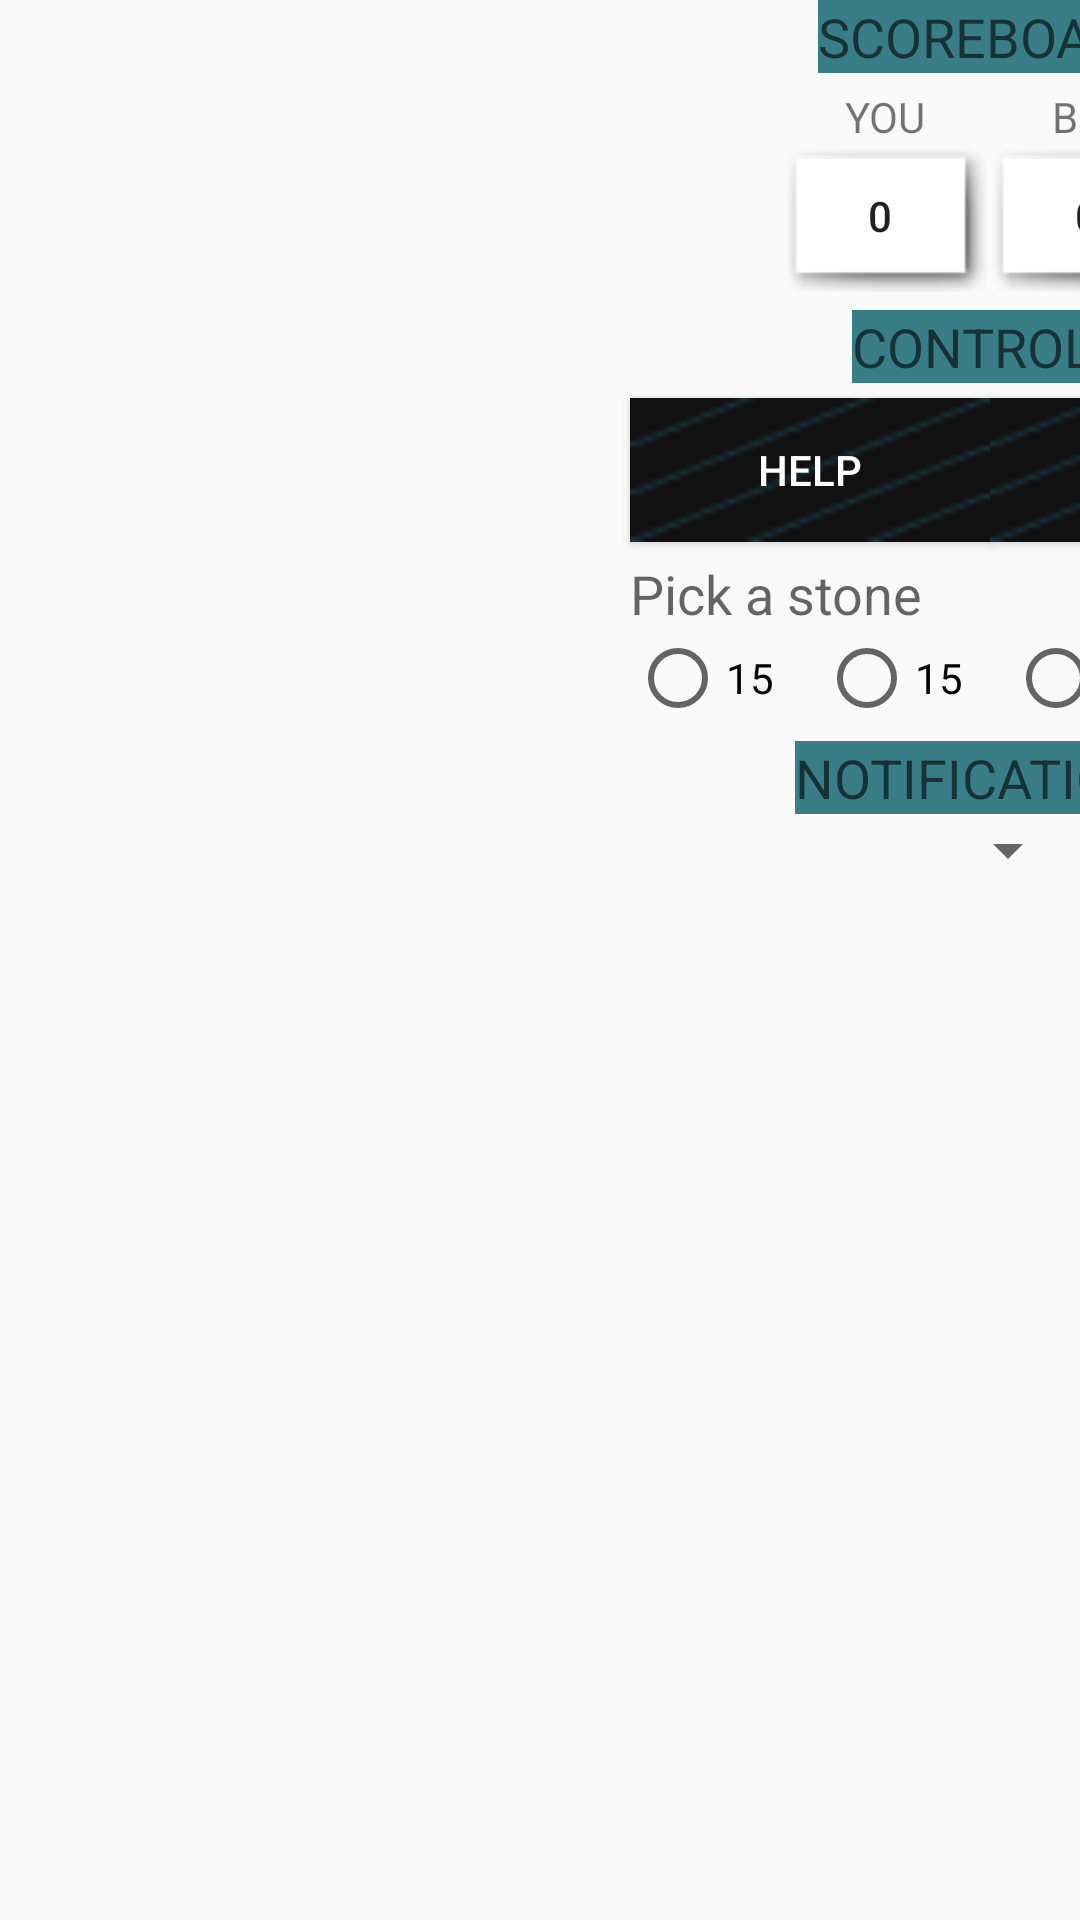

Write the Android layout XML for this screen, with the resource values it uses.
<!-- AndroidManifest.xml: application theme AppTheme -->
<!-- res/layout/activity_results.xml -->
<?xml version="1.0" encoding="utf-8"?>
<LinearLayout xmlns:android="http://schemas.android.com/apk/res/android"
              xmlns:tools="http://schemas.android.com/tools"
              android:layout_width="match_parent"
              android:layout_height="match_parent"
              android:orientation="horizontal"
              android:weightSum="2">
    

    <LinearLayout
        android:id="@+id/linear_layout1"
        android:orientation="vertical"
        android:layout_width="fill_parent"
        android:layout_height="fill_parent"
        android:layout_weight="1">

    </LinearLayout>

    <GridLayout
        android:id="@+id/linear_layout2"
        android:orientation="vertical"
        android:layout_width="fill_parent"
        android:layout_height="wrap_content"
        android:layout_weight="1"
        android:columnCount="32"
        android:layout_marginLeft="10dp">

        <TextView
            android:layout_width="wrap_content"
            android:layout_height="wrap_content"
            android:textAppearance="?android:attr/textAppearanceMedium"
            android:text="SCOREBOARD"
            android:id="@+id/labelScoreBoard"
            android:layout_row="0"
            android:layout_column="2"
            android:layout_columnSpan="4"
            android:layout_marginLeft="20dp"
            android:layout_gravity="center"
            android:background="#397e87"/>

        <TextView
            android:layout_width="wrap_content"
            android:layout_height="wrap_content"
            android:text="YOU"
            android:id="@+id/labelHumanScore"
            android:layout_row="1"
            android:layout_column="3"
            android:layout_gravity="center_horizontal"
            android:layout_marginTop="5dp"/>

        <TextView
            android:layout_width="wrap_content"
            android:layout_height="wrap_content"
            android:text="BOT"
            android:id="@+id/labelComputerScore"
            android:layout_gravity="center_horizontal"
            android:layout_row="1"
            android:layout_column="4"
            android:layout_marginTop="5dp"/>

        <TextView
            android:layout_width="wrap_content"
            android:layout_height="wrap_content"
            android:textAppearance="?android:attr/textAppearanceMedium"
            android:text="Pick a stone"
            android:layout_row="5"
            android:layout_column="2"
            android:layout_marginLeft="20dp"
            android:id="@+id/labelStonePicker"
            android:layout_columnSpan="4"
            android:layout_marginTop="5dp"/>

        <RadioGroup
            android:layout_width="wrap_content"
            android:layout_height="match_parent"
            android:layout_row="6"
            android:layout_column="2"
            android:layout_columnSpan="5"
            android:layout_marginLeft="20dp"
            android:id="@+id/radioStonePicker"
            android:orientation="horizontal">

            <RadioButton
                android:layout_width="wrap_content"
                android:layout_height="wrap_content"
                android:text="15"
                android:id="@+id/radioButton1"
                android:checked="false"/>

            <RadioButton
                android:layout_width="wrap_content"
                android:layout_height="wrap_content"
                android:text="15"
                android:id="@+id/radioButton2"
                android:checked="false"
                android:layout_marginLeft="15dp"/>

            <RadioButton
                android:layout_width="match_parent"
                android:layout_height="wrap_content"
                android:text="6"
                android:id="@+id/radioButton3"
                android:layout_gravity="center_horizontal"
                android:checked="false"
                android:layout_marginLeft="15dp"/>

        </RadioGroup>

        <TextView
            android:layout_width="wrap_content"
            android:layout_height="wrap_content"
            android:textAppearance="?android:attr/textAppearanceMedium"
            android:text="NOTIFICATIONS"
            android:id="@+id/labelNotifications"
            android:layout_row="7"
            android:layout_column="2"
            android:layout_columnSpan="4"
            android:layout_gravity="center"
            android:layout_marginLeft="20dp"
            android:layout_marginTop="5dp"
            android:background="#397e87"/>

        <Spinner
            android:layout_width="match_parent"
            android:layout_height="wrap_content"
            android:id="@+id/stonePicker"
            android:spinnerMode="dropdown"
            android:layout_row="10"
            android:layout_column="2"
            android:layout_columnSpan="5"/>

        <ImageButton
            android:layout_width="50dp"
            android:layout_height="50dp"
            android:id="@+id/imgHumanStone"
            android:layout_row="2"
            android:layout_column="2"
            android:scaleType="fitCenter"
            android:background="@drawable/white_circle"
            android:layout_gravity="center"
            android:layout_marginLeft="20dp"/>

        <Button
            style="?android:attr/buttonStyleSmall"
            android:layout_width="120dp"
            android:layout_height="wrap_content"
            android:text="HELP"
            android:id="@+id/btnHelp"
            android:layout_gravity="center"
            android:layout_row="4"
            android:layout_column="2"
            android:background="@drawable/notify_panel_notification_icon_bg"
            android:textColor="#ffffff"
            android:layout_columnSpan="2"
            android:layout_marginTop="5dp"
            android:layout_marginLeft="20dp"
            android:clickable="true"/>

        <Button
            android:layout_width="68dp"
            android:layout_height="wrap_content"
            android:text="0"
            android:id="@+id/btnHumanScore"
            android:layout_row="2"
            android:layout_column="3"
            android:layout_gravity="center"
            android:background="@android:drawable/picture_frame"
            android:clickable="false"/>

        <Button
            style="?android:attr/buttonStyleSmall"
            android:layout_width="68dp"
            android:layout_height="wrap_content"
            android:text="0"
            android:id="@+id/btnComputerScore"
            android:layout_row="2"
            android:layout_column="4"
            android:layout_gravity="center"
            android:background="@android:drawable/picture_frame"
            />

        <ImageButton
            android:layout_width="50dp"
            android:layout_height="50dp"
            android:id="@+id/imgComputerStone"
            android:layout_row="2"
            android:layout_column="5"
            android:scaleType="fitCenter"
            android:background="@drawable/black_circle"
            />

        <TextView
            android:layout_width="wrap_content"
            android:layout_height="wrap_content"
            android:textAppearance="?android:attr/textAppearanceMedium"
            android:text="CONTROLS"
            android:id="@+id/labelControls"
            android:layout_row="3"
            android:layout_column="2"
            android:layout_columnSpan="4"
            android:layout_gravity="center"
            android:layout_marginTop="5dp"
            android:background="#397e87"
            android:layout_marginLeft="20dp"/>

        <Button
            style="?android:attr/buttonStyleSmall"
            android:layout_width="120dp"
            android:layout_height="wrap_content"
            android:text="PLAY"
            android:id="@+id/btnComputerPlay"
            android:layout_gravity="center"
            android:layout_row="4"
            android:layout_column="4"
            android:background="@drawable/notify_panel_notification_icon_bg"
            android:textColor="#ffffff"
            android:layout_columnSpan="2"
            android:layout_marginTop="5dp"
            android:clickable="true"/>

    </GridLayout>

</LinearLayout>
<!-- resources referenced by this layout -->
<resources>
  <style name="AppTheme" parent="Theme.AppCompat.Light.DarkActionBar">
          
          <item name="colorPrimary">@color/colorPrimary</item>
          <item name="colorPrimaryDark">@color/colorPrimaryDark</item>
          <item name="colorAccent">@color/colorAccent</item>
      </style>
  <color name="colorPrimary">#3F51B5</color>
  <color name="colorPrimaryDark">#303F9F</color>
  <color name="colorAccent">#FF4081</color>
</resources>
